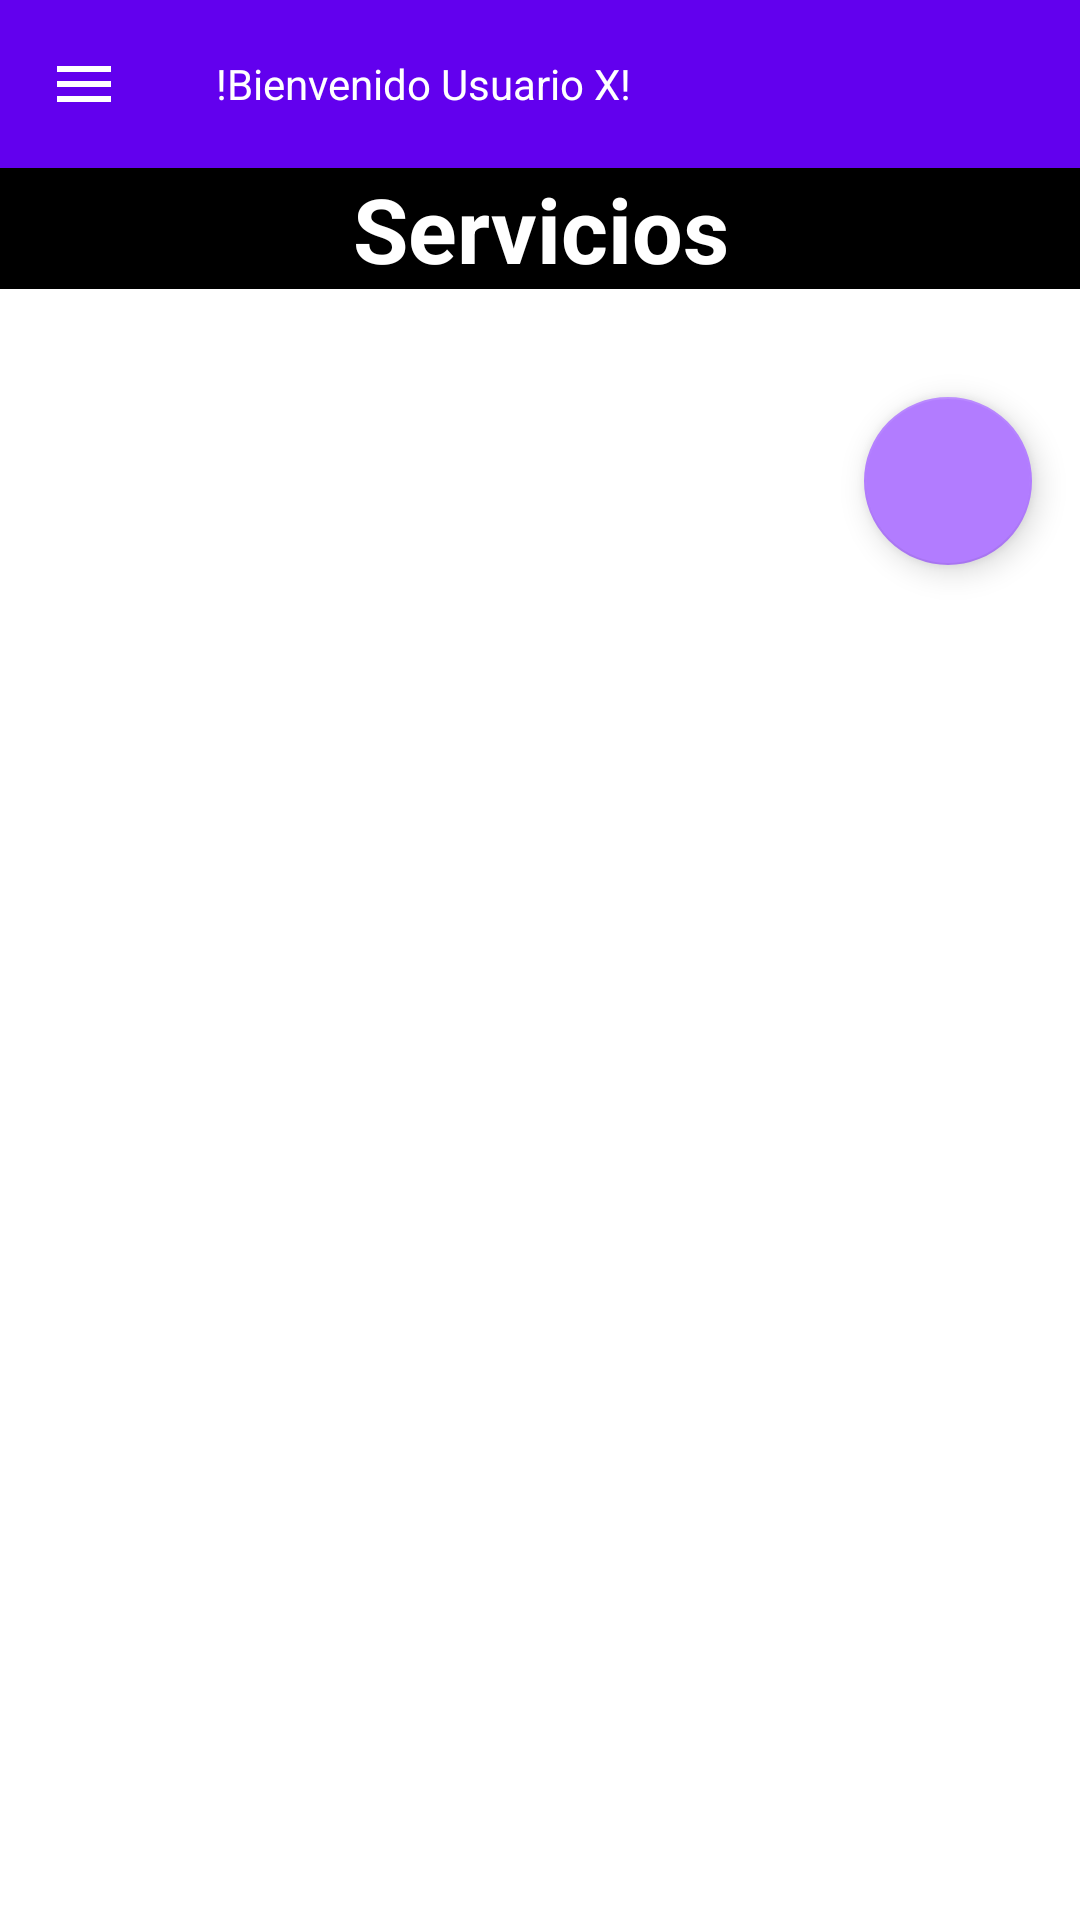

Write the Android layout XML for this screen, with the resource values it uses.
<!-- AndroidManifest.xml: application theme Theme.TrabajosExpres -->
<!-- res/layout/services_list.xml -->
<?xml version="1.0" encoding="utf-8"?>
<androidx.constraintlayout.widget.ConstraintLayout xmlns:android="http://schemas.android.com/apk/res/android"
    android:layout_width="match_parent"
    android:layout_height="match_parent"
    xmlns:tools="http://schemas.android.com/tools"
    xmlns:app="http://schemas.android.com/apk/res-auto">

    <LinearLayout
        android:layout_width="match_parent"
        android:layout_height="match_parent"
        android:orientation="vertical">

        <com.google.android.material.appbar.AppBarLayout
            android:layout_width="match_parent"
            android:layout_height="wrap_content"
            tools:ignore="MissingConstraints">

            <com.google.android.material.appbar.MaterialToolbar
                android:id="@+id/TopAppBar"
                style="@style/Widget.MaterialComponents.Toolbar.Primary"
                android:layout_width="match_parent"
                android:layout_height="?attr/actionBarSize"
                app:logo="@drawable/iconomenu"
                app:menu="@menu/top_app_bar"
                app:navigationIcon="@drawable/menu"
                app:title="!Bienvenido Usuario X!"
                app:titleTextAppearance="@style/TextAppearance.AppCompat.Small" />
        </com.google.android.material.appbar.AppBarLayout>

        <TextView
            android:id="@+id/textView"
            android:layout_width="match_parent"
            android:layout_height="wrap_content"
            android:layout_marginBottom="20dp"
            android:background="#000000"
            android:fontFamily="sans-serif"
            android:text="Servicios"
            android:textAlignment="center"
            android:textAllCaps="false"
            android:textColor="#FFFFFF"
            android:textColorLink="#FFFFFF"
            android:textSize="30sp"
            android:textStyle="bold" />

        <com.google.android.material.floatingactionbutton.FloatingActionButton
            android:id="@+id/floating_action_button"
            android:layout_width="wrap_content"
            android:layout_height="wrap_content"
            android:layout_gravity="bottom|right"
            android:layout_margin="16dp"
            android:contentDescription="Registrar un servicio"
            app:backgroundTint="#B27CFF"
            app:srcCompat="@drawable/add_circle" />
        <ListView
            android:id="@+id/ListViewService"
            android:layout_width="match_parent"
            android:layout_height="match_parent" />
    </LinearLayout>

</androidx.constraintlayout.widget.ConstraintLayout>
<!-- resources referenced by this layout -->
<resources>
  <!-- drawable menu (drawable-v24) -->
  <vector xmlns:android="http://schemas.android.com/apk/res/android"
      xmlns:app="http://schemas.android.com/apk/res-auto"
      android:width="24dp"
      android:height="24dp"
      android:tint="@color/toolbarIconColor"
      android:viewportWidth="24.0"
      android:viewportHeight="24.0">
      <path
          android:fillColor="#FF000000"
          android:pathData="M3,18h18v-2L3,16v2zM3,13h18v-2L3,11v2zM3,6v2h18L21,6L3,6z" />
  </vector>
  <style name="Theme.TrabajosExpres" parent="Theme.MaterialComponents.DayNight.NoActionBar">
          
          <item name="colorPrimary">@color/purple_500</item>
          <item name="colorPrimaryVariant">@color/purple_700</item>
          <item name="colorOnPrimary">@color/white</item>
          
          <item name="colorSecondary">@color/teal_200</item>
          <item name="colorSecondaryVariant">@color/teal_700</item>
          <item name="colorOnSecondary">@color/black</item>
      </style>
  <color name="toolbarIconColor">#FFFFFFFF</color>
  <color name="purple_500">#FF6200EE</color>
  <color name="purple_700">#FF3700B3</color>
  <color name="white">#FFFFFFFF</color>
  <color name="teal_200">#FF03DAC5</color>
  <color name="teal_700">#FF018786</color>
  <color name="black">#FF000000</color>
</resources>
